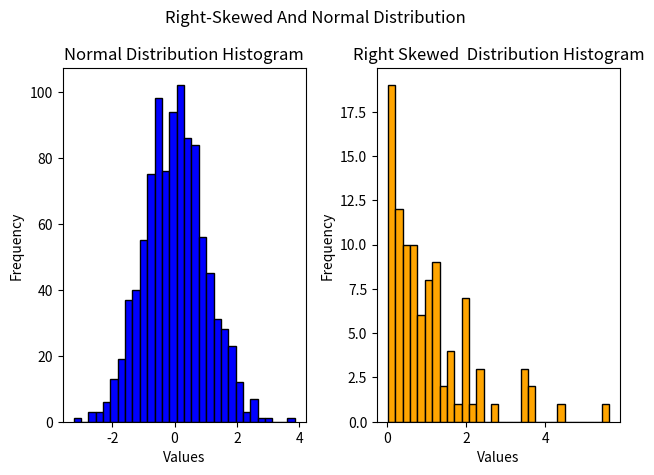

This figure's Python source:
import matplotlib.pyplot as plt
import numpy as np 
'''
Generate 100 random normal values
Calculate:
Mean,Standard deviation
Plot histogram
Check if shape looks normal
'''
np.random.seed(42)
num=np.random.normal(loc=0, scale=1, size=1000)

mean=np.mean(num)
std_dev=np.std(num)
print(f"Mean:{mean: .4f} \nStandard deviation: {std_dev: .4f}" )

plt.subplot(1,2,1)
plt.hist(num, bins=30, color='blue', edgecolor='black')
plt.title("Normal Distribution Histogram")
plt.xlabel('Values')
plt.ylabel('Frequency')




# Check Shape 

Skewed_data= np.random.exponential(scale=1, size=100)
print(f"Mean:{np.mean(Skewed_data): .4f} \nStandard deviation: {np.std(Skewed_data): .4f}" )
from scipy.stats import skew

print("Normal skew:", skew(num))
print("Exponential skew:", skew(Skewed_data))

# Plot Skewed Histogram
plt.subplot(1,2,2) 
plt.hist(Skewed_data, bins=30, color='orange', edgecolor='black')
plt.title("Right Skewed  Distribution Histogram")
plt.xlabel('Values')
plt.ylabel('Frequency')


plt.suptitle('Right-Skewed And Normal Distribution')
plt.tight_layout()
plt.show()

